Run: headless pygame with SDL's dummy video driver; simulated clock (each Clock.tick advances the game by its frame time, no real sleeping); random seed 0; keys injected as events and as key.get_pressed() state; no mouse input.
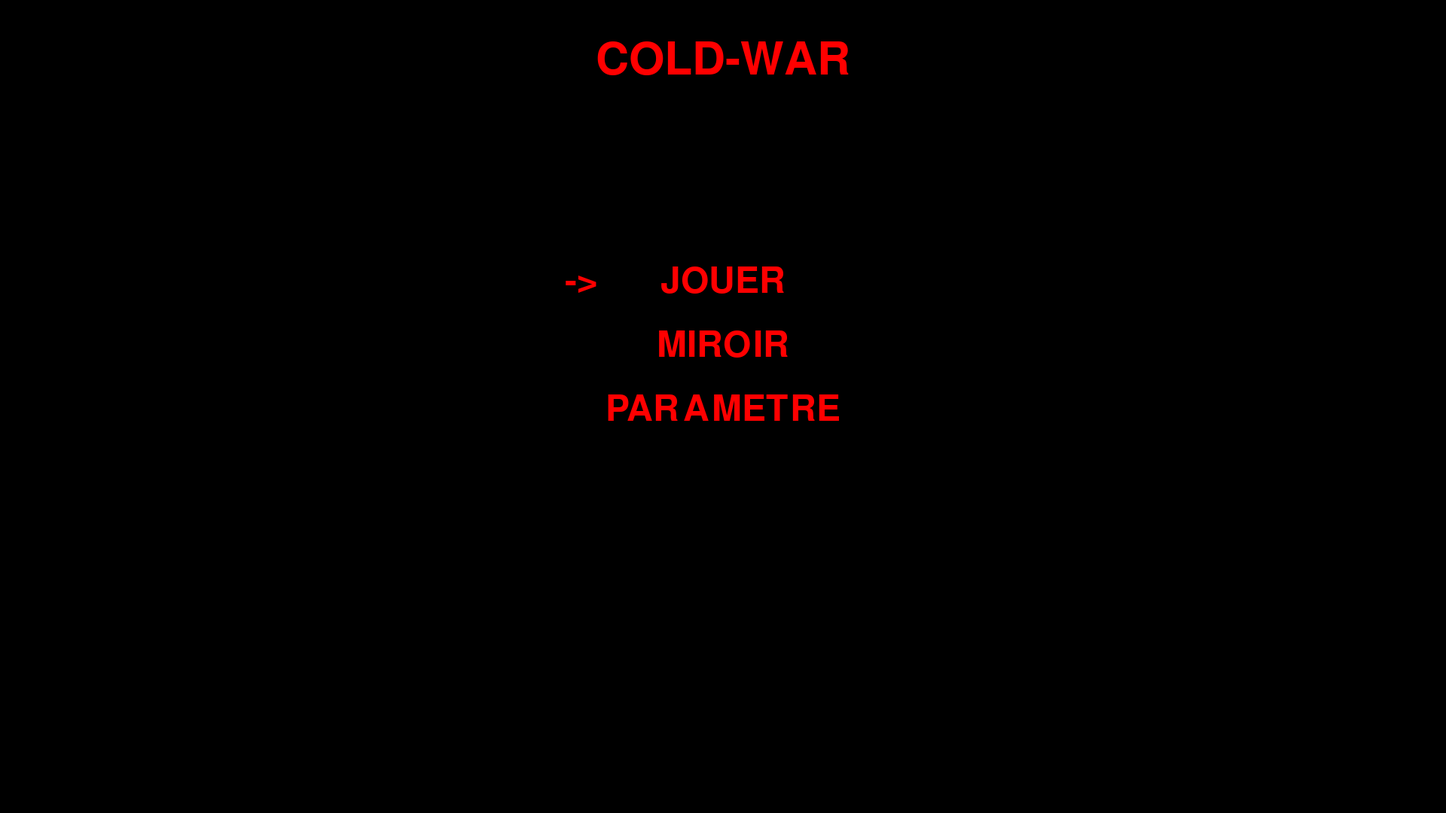
Frame 1 of 4 · flips 1–60 · no input
Frame 2 of 4 · flips 61–180 · tapped SPACE, RETURN · held RIGHT (→), D · screen unchanged from frame 1, image omitted
Frame 3 of 4 · flips 181–300 · held DOWN (↓), S · screen unchanged from frame 2, image omitted
Frame 4 of 4 · flips 301–420 · held LEFT (←), A, UP (↑), W · screen unchanged from frame 3, image omitted

The pygame program that drew these frames:

import pygame
pygame.init()

# création de la fenêtre
screen = pygame.display.set_mode((1920, 1080))
pygame.display.set_caption('COLD-WAR')
# ...


# définir les différents textes à afficher
font = pygame.font.SysFont('Courier New', 90)
texte_titre = font.render('COLD-WAR', True, (255, 0, 0))

font = pygame.font.SysFont('Courier New', 70)
texte_jouer = font.render('JOUER', True, (255, 0, 0))
texte_miroir = font.render('MIROIR', True, (255, 0, 0))
texte_parametre = font.render('PARAMETRE', True, (255, 0, 0))
fleche_choix = font.render('->', True, (255, 0, 0))
# ...




# variable choix permettant de sélectionner les différents textes
choix = 1
# ...

# definir une variable delay pour patientez un peu
delay = 200
#...

# fonction pour gérer le menu
def Menu(pressed):
    global texte_jouer, texte_miroir, texte_parametre, choix, last_change

    # afficher la flèche du choix
    if choix == 1:
        screen.blit(fleche_choix, (750, 350))
    if choix == 2:
        screen.blit(fleche_choix, (725, 435))
    if choix == 3:
        screen.blit(fleche_choix, (670, 520))
    # ...

    # afficher les textes sur le menu
    screen.blit(texte_titre, ((1920 - texte_titre.get_width()) / 2, 50))
    screen.blit(texte_jouer, ((1920 - texte_jouer.get_width()) / 2, 350))
    screen.blit(texte_miroir, ((1920 - texte_miroir.get_width()) / 2, 435))
    screen.blit(texte_parametre, ((1920 - texte_parametre.get_width()) / 2, 520))
    # ...

    # déplacer la flèche de choix si des touches sont pressées
    if pressed[pygame.K_DOWN] and pygame.time.get_ticks()-last_change >= delay:
        if choix != 3:
            choix += 1
            last_change = pygame.time.get_ticks()
    if pressed[pygame.K_UP] and pygame.time.get_ticks()-last_change >= delay:
        if choix != 1:
            choix -= 1
            last_change = pygame.time.get_ticks()

    # ...
# ...





# variable last_change qui sert a savoir le temps ecoulé depuis un certain moment
last_change = pygame.time.get_ticks()
#...

# boucle du jeu
running = True
while running:
    for event in pygame.event.get():
        if event.type == pygame.QUIT:
            running = False

    # récupérer les touches pressées
    pressed = pygame.key.get_pressed()
    #...

    # arriere plan en noir
    screen.fill((0, 0, 0))
    #...




    # appeler la fonction du menu
    Menu(pressed)
    # ...




    # mettre à jour l'écran
    pygame.display.flip()
    #...
# ...

pygame.quit()
